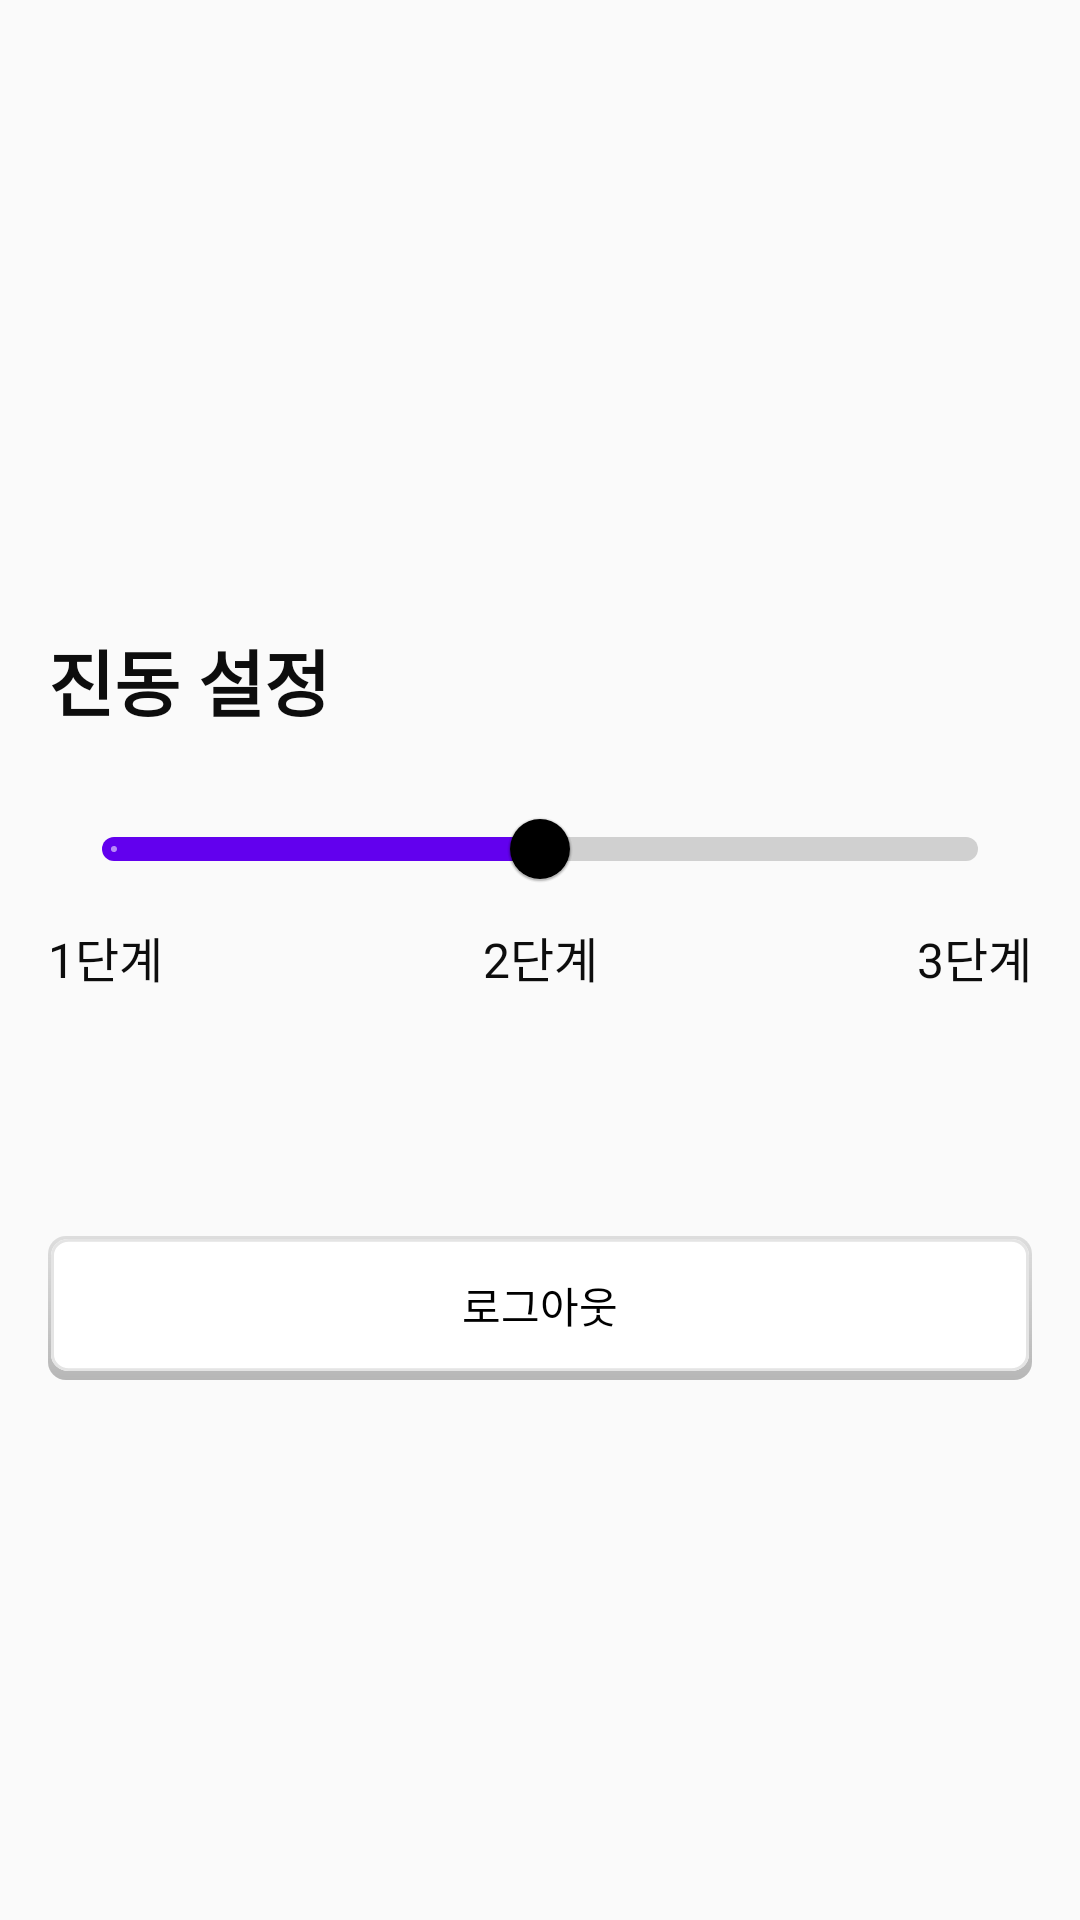

Reconstruct the res/layout file that produces this screen, plus the resources it refers to.
<!-- AndroidManifest.xml: application theme Theme.HunterAndroid -->
<!-- res/layout/activity_setting.xml -->
<?xml version="1.0" encoding="utf-8"?>
<layout xmlns:android="http://schemas.android.com/apk/res/android"
  xmlns:app="http://schemas.android.com/apk/res-auto"
  xmlns:tools="http://schemas.android.com/tools">
  
  <data>
  
  </data>
  
  <androidx.constraintlayout.widget.ConstraintLayout
    android:layout_width="match_parent"
    android:layout_height="match_parent"
    tools:context=".setting.SettingActivity">
    
    <TextView
      android:id="@+id/tvVibrate"
      style="@style/Text.B3"
      android:layout_width="95dp"
      android:layout_height="30dp"
      android:layout_alignParentLeft="true"
      android:layout_alignParentTop="true"
      android:layout_marginLeft="16dp"
      android:layout_marginTop="209dp"
      android:gravity="top"
      android:lineSpacingExtra="0sp"
      android:text="진동 설정"
      app:layout_constraintStart_toStartOf="parent"
      app:layout_constraintTop_toTopOf="parent" />
    
    <com.google.android.material.slider.Slider
      android:id="@+id/slider"
      android:layout_width="match_parent"
      android:layout_height="wrap_content"
      android:layout_marginStart="20dp"
      android:layout_marginTop="20dp"
      android:layout_marginEnd="20dp"
      android:stepSize="1.0"
      android:value="1.0"
      android:valueFrom="0.0"
      android:valueTo="2.0"
      app:haloRadius="0dp"
      app:labelBehavior="gone"
      app:layout_constraintStart_toStartOf="parent"
      app:layout_constraintTop_toBottomOf="@id/tvVibrate"
      app:thumbColor="@color/key_blue"
      app:tickColorActive="@color/key_blue"
      app:tickColorInactive="@color/gray_40"
      app:trackColorActive="@color/key_blue"
      app:trackColorInactive="@color/gray_40"
      app:trackHeight="8dp" />
    
    <LinearLayout
      android:layout_width="0dp"
      android:layout_height="wrap_content"
      android:layout_marginStart="16dp"
      android:layout_marginEnd="16dp"
      android:orientation="horizontal"
      app:layout_constraintEnd_toEndOf="parent"
      app:layout_constraintStart_toStartOf="parent"
      app:layout_constraintTop_toBottomOf="@+id/slider">
      
      <TextView
        android:layout_width="39dp"
        android:layout_height="24dp"
        android:layout_weight="1"
        android:lineSpacingExtra="1sp"
        android:text="1단계"
        android:textAppearance="@style/Text.R1" />
      
      <TextView
        android:layout_width="39dp"
        android:layout_height="24dp"
        android:layout_weight="1"
        android:gravity="center"
        android:lineSpacingExtra="1sp"
        android:text="2단계"
        android:textAppearance="@style/Text.R1" />
      
      <TextView
        android:layout_width="39dp"
        android:layout_height="24dp"
        android:layout_weight="1"
        android:gravity="end"
        android:lineSpacingExtra="1sp"
        android:text="3단계"
        android:textAppearance="@style/Text.R1" />
    </LinearLayout>
    
    <Button
      android:layout_width="0dp"
      android:layout_height="48dp"
      android:layout_marginStart="16dp"
      android:layout_marginEnd="16dp"
      android:layout_marginBottom="180dp"
      android:background="@drawable/background_white_button"
      android:clipToPadding="false"
      android:elevation="5dp"
      android:gravity="center"
      android:text="로그아웃"
      android:textColor="@color/black"
      app:layout_constraintBottom_toBottomOf="parent"
      app:layout_constraintEnd_toEndOf="parent"
      app:layout_constraintStart_toStartOf="parent"
      tools:text="로그아웃" />
  
  
  </androidx.constraintlayout.widget.ConstraintLayout>
</layout>
<!-- resources referenced by this layout -->
<resources>
  <color name="black">#FF000000</color>
  <color name="gray_40">#D0D0D0</color>
  <!-- drawable background_white_button (drawable) -->
  <?xml version="1.0" encoding="utf-8"?>
  <layer-list xmlns:android="http://schemas.android.com/apk/res/android">
  
      <item>
  
          <shape>
              <padding
                  android:bottom="3dp"
                  android:left="1dp"
                  android:right="1dp"
                  android:top="1dp" />
              <gradient
                  android:angle="90"
                  android:endColor="#dddddd"
                  android:startColor="#44000000" />
              <corners android:radius="6dp" />
          </shape>
      </item>
  
      <item android:drawable="@drawable/shadow_button" />
  
  </layer-list>
  <style name="Text.B3">
      <item name="android:lineSpacingExtra">6dp</item>
      <item name="android:textSize">24dp</item>
      <item name="android:textStyle">bold</item>
      <item name="android:textColor">@color/gray_90</item>
    </style>
  <style name="Text.R1">
      <item name="android:lineSpacingExtra">8dp</item>
      <item name="android:textSize">16dp</item>
      <item name="android:textStyle">normal</item>
      <item name="android:textColor">@color/gray_90</item>
    </style>
  <style name="Theme.HunterAndroid" parent="Theme.AppCompat.Light.NoActionBar">
      
      <item name="colorPrimary">@color/purple_500</item>
      <item name="colorPrimaryVariant">@color/purple_700</item>
      <item name="colorOnPrimary">@color/white</item>
      
      <item name="colorSecondary">@color/teal_200</item>
      <item name="colorSecondaryVariant">@color/teal_700</item>
      <item name="colorOnSecondary">@color/black</item>
      
      <item name="android:statusBarColor" tools:targetApi="l">?attr/colorPrimaryVariant</item>
      
      <item name="colorOnBackground">@color/key_blue</item>
      <item name="colorSurface">@color/gray_60</item>
    </style>
  <!-- drawable shadow_button (drawable) -->
  <vector xmlns:android="http://schemas.android.com/apk/res/android"
      android:width="328dp"
      android:height="48dp"
      android:viewportWidth="328"
      android:viewportHeight="48">
  
      <group>
          <clip-path android:pathData="M6 0H322C325.314 0 328 2.68629 328 6V42C328 45.3137 325.314 48 322 48H6C2.68629 48 0 45.3137 0 42V6C0 2.68629 2.68629 0 6 0Z" />
          <path
              android:fillColor="#FFFFFF"
              android:pathData="M0 0V48H328V0" />
          <path
              android:pathData="M6 0H322C325.314 0 328 2.68629 328 6V42C328 45.3137 325.314 48 322 48H6C2.68629 48 0 45.3137 0 42V6C0 2.68629 2.68629 0 6 0Z"
              android:strokeWidth="2"
              android:strokeColor="#E4E4E4" />
      </group>
  </vector>
  <color name="gray_90">#0D0D0D</color>
  <color name="purple_500">#FF6200EE</color>
  <color name="purple_700">#FF3700B3</color>
  <color name="white">#FFFFFFFF</color>
  <color name="teal_200">#FF03DAC5</color>
  <color name="teal_700">#FF018786</color>
  <color name="gray_60">#6D6D6D</color>
</resources>
